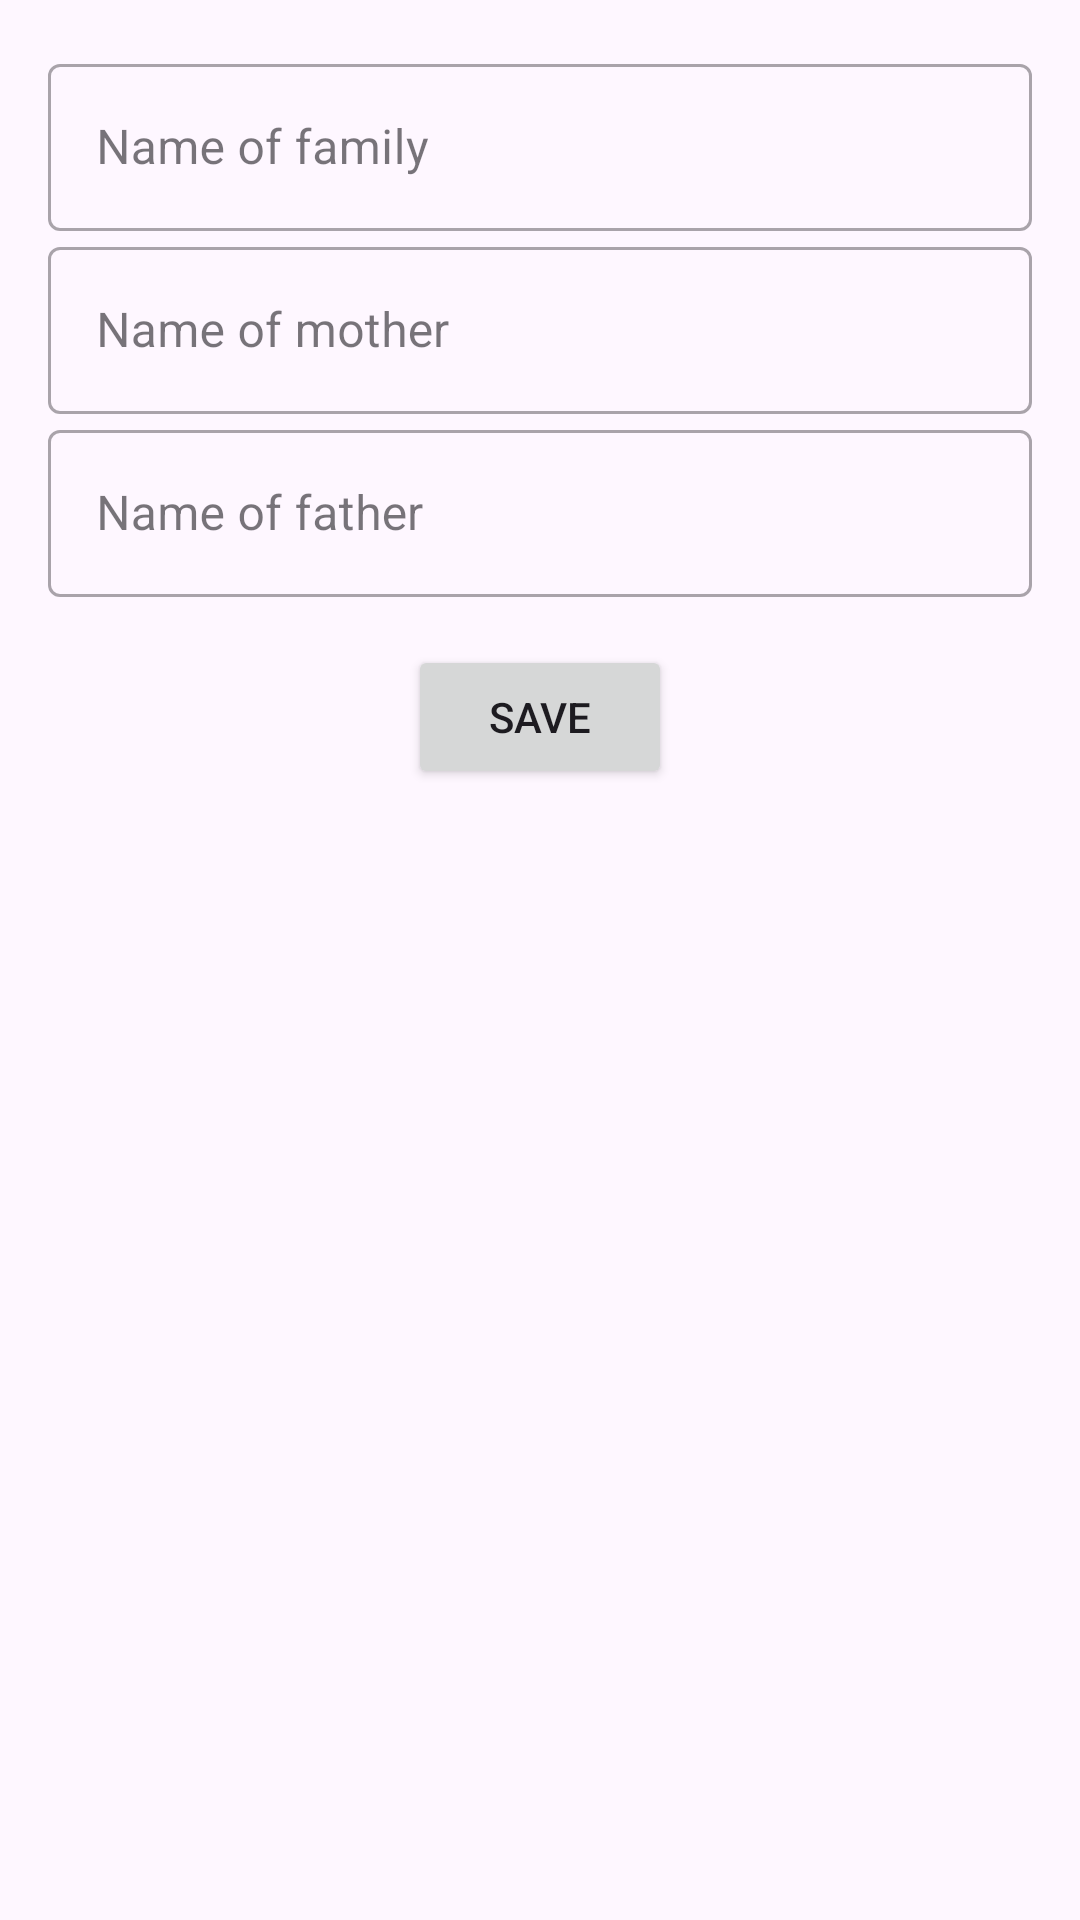

Here is an Android app screen rendered from its layout file. Give the layout XML and the strings, colors and styles it references.
<!-- AndroidManifest.xml: application theme Theme.Home_work7_1 -->
<!-- res/layout/fragment_family.xml -->
<?xml version="1.0" encoding="utf-8"?>
<androidx.constraintlayout.widget.ConstraintLayout xmlns:android="http://schemas.android.com/apk/res/android"
    xmlns:app="http://schemas.android.com/apk/res-auto"
    xmlns:tools="http://schemas.android.com/tools"
    android:layout_width="match_parent"
    android:layout_height="match_parent"
    android:paddingHorizontal="16dp"
    tools:context=".presentation.ui.fragments.family.FamilyFragment">

    <com.google.android.material.textfield.TextInputLayout
        android:id="@+id/til_name"
        android:layout_marginTop="16dp"
        android:hint="@string/name_of_family"
        android:layout_width="match_parent"
        app:layout_constraintTop_toTopOf="parent"
        app:layout_constraintStart_toStartOf="parent"
        app:layout_constraintEnd_toEndOf="parent"
        style="@style/Widget.MaterialComponents.TextInputLayout.OutlinedBox"
        android:layout_height="wrap_content">

        <com.google.android.material.textfield.TextInputEditText
            android:id="@+id/et_name"
            android:layout_width="match_parent"
            android:layout_height="wrap_content"/>

    </com.google.android.material.textfield.TextInputLayout>

    <com.google.android.material.textfield.TextInputLayout
        android:id="@+id/til_mother"
        app:layout_constraintTop_toBottomOf="@id/til_name"
        app:layout_constraintStart_toStartOf="parent"
        app:layout_constraintEnd_toEndOf="parent"
        android:hint="@string/name_of_mother"
        android:layout_width="match_parent"
        style="@style/Widget.MaterialComponents.TextInputLayout.OutlinedBox"
        android:layout_height="wrap_content">

        <com.google.android.material.textfield.TextInputEditText
            android:id="@+id/et_mother"
            android:layout_width="match_parent"
            android:layout_height="wrap_content"/>

    </com.google.android.material.textfield.TextInputLayout>

    <com.google.android.material.textfield.TextInputLayout
        android:id="@+id/til_father"
        android:hint="@string/name_of_father"
        android:layout_width="match_parent"
        app:layout_constraintTop_toBottomOf="@id/til_mother"
        app:layout_constraintStart_toStartOf="parent"
        app:layout_constraintEnd_toEndOf="parent"
        style="@style/Widget.MaterialComponents.TextInputLayout.OutlinedBox"
        android:layout_height="wrap_content">

        <com.google.android.material.textfield.TextInputEditText
            android:id="@+id/et_father"
            android:layout_width="match_parent"
            android:layout_height="wrap_content"/>

    </com.google.android.material.textfield.TextInputLayout>

    <Button
        android:id="@+id/btn_save"
        android:text="@string/save"
        app:layout_constraintTop_toBottomOf="@id/til_father"
        app:layout_constraintStart_toStartOf="parent"
        app:layout_constraintEnd_toEndOf="parent"
        android:layout_width="wrap_content"
        android:layout_height="wrap_content"
        android:layout_marginTop="16dp"
        />

    <androidx.recyclerview.widget.RecyclerView
        android:id="@+id/rv_family"
        android:layout_width="wrap_content"
        android:layout_height="0dp"
        app:layoutManager="androidx.recyclerview.widget.LinearLayoutManager"
        app:layout_constraintEnd_toEndOf="parent"
        app:layout_constraintStart_toStartOf="parent"
        app:layout_constraintTop_toBottomOf="@id/btn_save"
        tools:listitem="@layout/item_family"
        />

    <ProgressBar
        android:id="@+id/progressbar"
        android:layout_width="wrap_content"
        android:layout_height="wrap_content"
        android:indeterminateTint="@color/red"
        android:visibility="gone"
        app:layout_constraintBottom_toBottomOf="parent"
        app:layout_constraintEnd_toEndOf="parent"
        app:layout_constraintStart_toStartOf="parent"
        app:layout_constraintTop_toTopOf="parent" />

</androidx.constraintlayout.widget.ConstraintLayout>
<!-- res/layout/item_family.xml (included above) -->
<?xml version="1.0" encoding="utf-8"?>
<androidx.constraintlayout.widget.ConstraintLayout xmlns:android="http://schemas.android.com/apk/res/android"
    android:layout_width="wrap_content"
    android:layout_height="wrap_content"
    xmlns:app="http://schemas.android.com/apk/res-auto">

    <TextView
        android:id="@+id/tv_name"
        android:layout_width="wrap_content"
        android:layout_height="wrap_content"
        android:text="@string/name_of_family"
        app:layout_constraintTop_toTopOf="parent"
        app:layout_constraintStart_toStartOf="parent"
        app:layout_constraintEnd_toEndOf="parent"
        android:layout_marginTop="16dp"
        android:textSize="20sp"
        />
    <TextView
        android:id="@+id/tv_mother"
        android:layout_width="wrap_content"
        android:layout_height="wrap_content"
        android:text="@string/name_of_mother"
        app:layout_constraintTop_toBottomOf="@id/tv_name"
        app:layout_constraintStart_toStartOf="@id/tv_name"
        app:layout_constraintEnd_toEndOf="@id/tv_name"
        android:layout_marginTop="16dp"
        android:textSize="20sp"
        />
    <TextView
        android:id="@+id/tv_father"
        android:layout_width="wrap_content"
        android:layout_height="wrap_content"
        android:text="@string/name_of_father"
        app:layout_constraintTop_toBottomOf="@id/tv_mother"
        app:layout_constraintStart_toStartOf="@id/tv_mother"
        app:layout_constraintEnd_toEndOf="@id/tv_mother"
        android:layout_marginTop="16dp"
        android:textSize="20sp"
        />

</androidx.constraintlayout.widget.ConstraintLayout>
<!-- resources referenced by this layout -->
<resources>
  <string name="name_of_family">Name of family</string>
  <string name="name_of_father">Name of father</string>
  <string name="name_of_mother">Name of mother</string>
  <string name="save">Save</string>
  <style name="Theme.Home_work7_1" parent="Base.Theme.Home_work7_1" />
  <style name="Base.Theme.Home_work7_1" parent="Theme.Material3.DayNight.NoActionBar">
          
          
      </style>
</resources>
